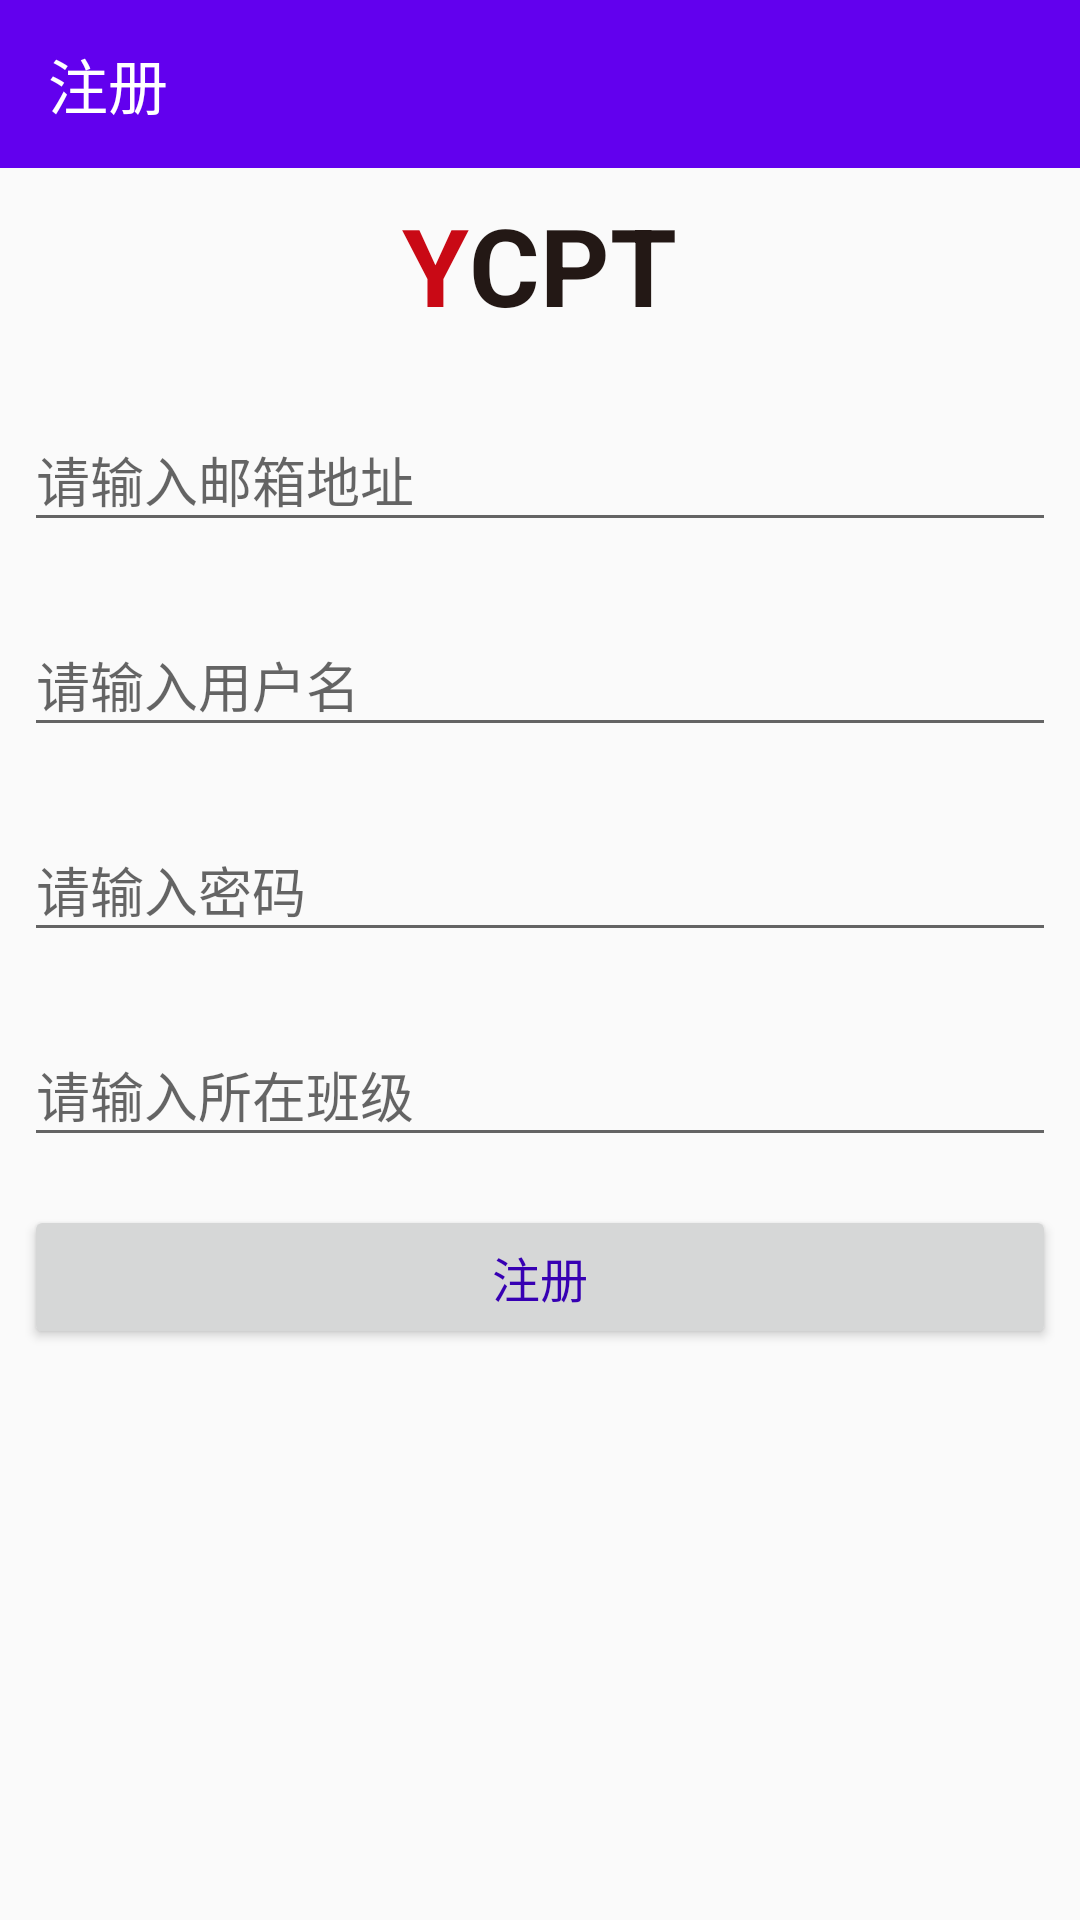

Android layout source for this screen:
<!-- AndroidManifest.xml: application theme AppTheme -->
<!-- res/layout/activity_register.xml -->
<?xml version="1.0" encoding="utf-8"?>
<RelativeLayout xmlns:android="http://schemas.android.com/apk/res/android"
    xmlns:app="http://schemas.android.com/apk/res-auto"
    android:layout_width="match_parent"
    android:layout_height="match_parent">

    <ScrollView
        android:layout_width="match_parent"
        android:layout_height="match_parent">

        <LinearLayout
            android:layout_width="match_parent"
            android:layout_height="match_parent"
            android:orientation="vertical">

            <android.support.v7.widget.Toolbar
                android:id="@+id/ac_reg_bar_title"
                android:layout_width="match_parent"
                android:layout_height="?attr/actionBarSize"
                android:background="@color/colorPrimary"
                android:theme="@style/ThemeOverlay.AppCompat.Dark.ActionBar"
                app:popupTheme="@style/ThemeOverlay.AppCompat.Light"
                app:title="注册" />

            <View
                android:layout_width="wrap_content"
                android:layout_height="0dp"
                android:layout_weight="0.2" />

            <LinearLayout
                android:layout_width="match_parent"
                android:layout_height="wrap_content"
                android:layout_margin="8dp"
                android:gravity="center"
                android:orientation="horizontal">

                <TextView
                    android:layout_width="wrap_content"
                    android:layout_height="wrap_content"
                    android:text="Y"
                    android:textColor="#c90915"
                    android:textSize="36sp"
                    android:textStyle="bold" />

                <TextView
                    android:layout_width="wrap_content"
                    android:layout_height="wrap_content"
                    android:text="C"
                    android:textColor="#231815"
                    android:textSize="36sp"
                    android:textStyle="bold" />

                <TextView
                    android:layout_width="wrap_content"
                    android:layout_height="wrap_content"
                    android:text="P"
                    android:textColor="#231815"
                    android:textSize="36sp"
                    android:textStyle="bold" />

                <TextView
                    android:layout_width="wrap_content"
                    android:layout_height="wrap_content"
                    android:text="T"
                    android:textColor="#231815"
                    android:textSize="36sp"
                    android:textStyle="bold" />
            </LinearLayout>


            <View
                android:layout_width="wrap_content"
                android:layout_height="0dp"
                android:layout_weight="0.2" />

            <android.support.design.widget.TextInputLayout
                android:layout_width="match_parent"
                android:layout_height="wrap_content"
                android:layout_margin="8dp">

                <EditText
                    android:id="@+id/ac_reg_edit_email"
                    android:layout_width="match_parent"
                    android:layout_height="wrap_content"
                    android:hint="请输入邮箱地址"
                    android:inputType=""
                    android:singleLine="true" />
            </android.support.design.widget.TextInputLayout>

            <android.support.design.widget.TextInputLayout
                android:layout_width="match_parent"
                android:layout_height="wrap_content"
                android:layout_margin="8dp">

                <EditText
                    android:id="@+id/ac_reg_edit_username"
                    android:layout_width="match_parent"
                    android:layout_height="wrap_content"
                    android:hint="请输入用户名"
                    android:inputType=""
                    android:singleLine="true" />
            </android.support.design.widget.TextInputLayout>

            <android.support.design.widget.TextInputLayout
                android:layout_width="match_parent"
                android:layout_height="wrap_content"
                android:layout_margin="8dp">

                <EditText
                    android:id="@+id/ac_reg_edit_pwd"
                    android:layout_width="match_parent"
                    android:layout_height="wrap_content"
                    android:hint="请输入密码"
                    android:inputType="textPassword"
                    android:singleLine="true" />
            </android.support.design.widget.TextInputLayout>

            <android.support.design.widget.TextInputLayout
                android:layout_width="match_parent"
                android:layout_height="wrap_content"
                android:layout_margin="8dp">

                <EditText
                    android:id="@+id/ac_reg_edit_cla"
                    android:layout_width="match_parent"
                    android:layout_height="wrap_content"
                    android:hint="请输入所在班级"
                    android:singleLine="true" />
            </android.support.design.widget.TextInputLayout>


            <Button
                android:id="@+id/ac_reg_btn_register"
                android:layout_width="match_parent"
                android:layout_height="wrap_content"
                android:layout_margin="8dp"
                android:text="注册"
                android:textColor="@color/colorPrimaryDark"
                android:textSize="16sp" />


            <View
                android:layout_width="wrap_content"
                android:layout_height="0dp"
                android:layout_weight="0.5" />

        </LinearLayout>
    </ScrollView>

</RelativeLayout>
<!-- resources referenced by this layout -->
<resources>
  <style name="AppTheme" parent="Theme.AppCompat.Light.NoActionBar">
          
          <item name="colorPrimary">@color/colorPrimary</item>
          <item name="colorPrimaryDark">@color/colorPrimaryDark</item>
          <item name="colorAccent">@color/colorAccent</item>
      </style>
  <!-- not gathered from this repository: default colours our renderer supplied (Android Studio template values) -->
  <color name="colorPrimary">#FF6200EE</color>
  <color name="colorPrimaryDark">#FF3700B3</color>
  <color name="colorAccent">#FF03DAC5</color>
</resources>
